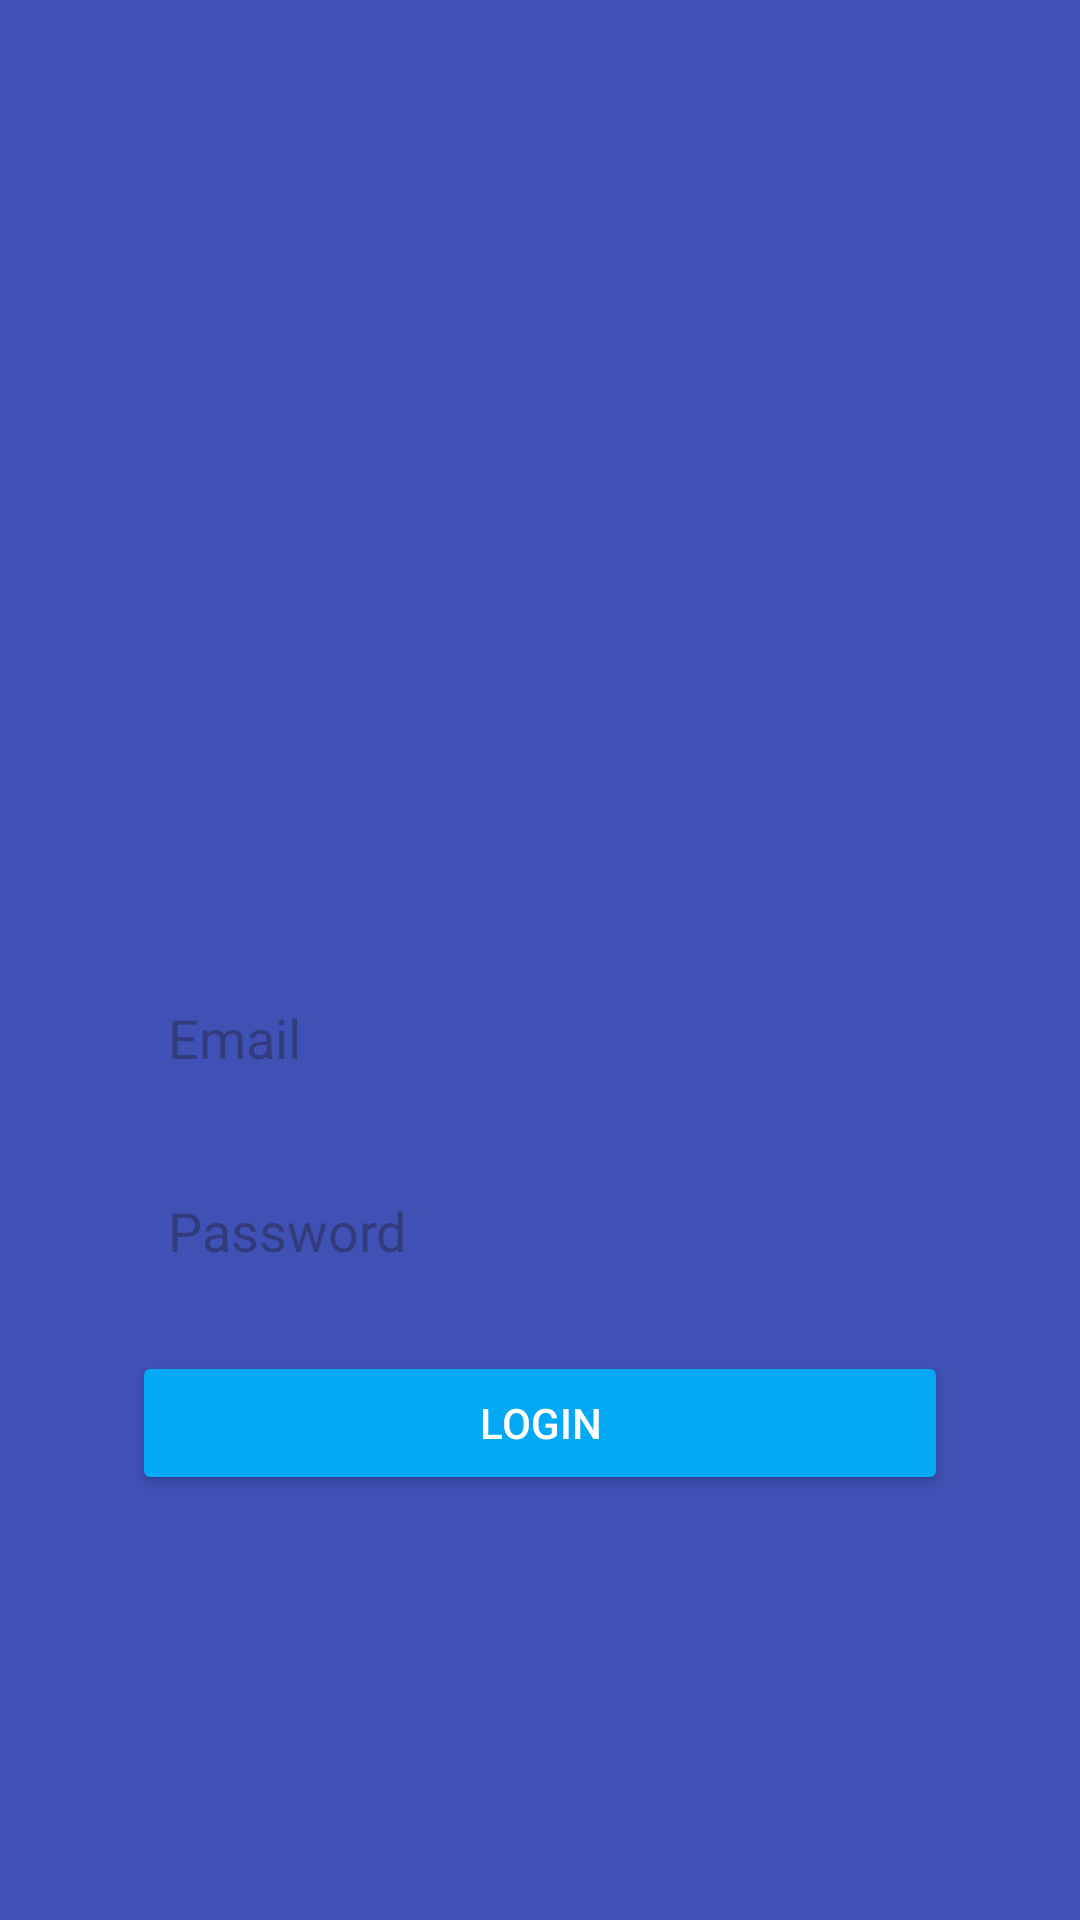

Android layout source for this screen:
<!-- AndroidManifest.xml: application theme Theme.ToDox -->
<!-- res/layout/activity_main.xml -->
<?xml version="1.0" encoding="utf-8"?>
<androidx.constraintlayout.widget.ConstraintLayout xmlns:android="http://schemas.android.com/apk/res/android"
    xmlns:app="http://schemas.android.com/apk/res-auto"
    android:layout_width="match_parent"
    android:layout_height="match_parent"
    android:padding="44dp"
    android:background="@color/colorPrimary">

    
    <ImageView
        android:id="@+id/appLogoImageView"
        android:layout_width="100dp"
        android:layout_height="100dp"
        android:layout_marginBottom="20dp"
        android:src="@drawable/ic_launcher_foreground"
        app:layout_constraintBottom_toTopOf="@+id/emailEditText"
        app:layout_constraintEnd_toEndOf="parent"
        app:layout_constraintStart_toStartOf="parent"
         />

    <androidx.constraintlayout.widget.Guideline
        android:id="@+id/guideline"
        android:layout_width="wrap_content"
        android:layout_height="wrap_content"
        android:orientation="horizontal"
        app:layout_constraintGuide_begin="366dp" />

    
    <EditText
        android:id="@+id/emailEditText"
        android:layout_width="0dp"
        android:layout_height="wrap_content"
        android:layout_marginBottom="16dp"
        android:hint="Email"
        android:inputType="textEmailAddress"
        android:padding="12dp"
        android:background="@drawable/edit_text_background"
        app:layout_constraintBottom_toTopOf="@+id/passwordEditText"
        app:layout_constraintEnd_toEndOf="parent"
        app:layout_constraintStart_toStartOf="parent"
        app:layout_constraintTop_toTopOf="@+id/guideline" />

    
    <EditText
        android:id="@+id/passwordEditText"
        android:layout_width="0dp"
        android:layout_height="wrap_content"
        android:layout_marginBottom="16dp"
        android:hint="Password"
        app:passwordToggleEnabled="true"
        android:inputType="textPassword"
        app:endIconMode="password_toggle"
        android:padding="12dp"
        android:background="@drawable/edit_text_background"
        app:layout_constraintBottom_toTopOf="@+id/loginButton"
        app:layout_constraintEnd_toEndOf="parent"
        app:layout_constraintStart_toStartOf="parent"
        app:layout_constraintTop_toBottomOf="@+id/emailEditText" />

    
    <Button
        android:id="@+id/loginButton"
        android:layout_width="0dp"
        android:layout_height="wrap_content"
        android:text="Login"
        android:backgroundTint="@color/colorAccent"
        android:textColor="#FFFFFF"
        app:layout_constraintBottom_toBottomOf="@+id/guideline"
        app:layout_constraintEnd_toEndOf="parent"
        app:layout_constraintStart_toStartOf="parent"
        app:layout_constraintTop_toBottomOf="@+id/passwordEditText" />

</androidx.constraintlayout.widget.ConstraintLayout>
<!-- resources referenced by this layout -->
<resources>
  <color name="colorAccent">#03A9F4</color>
  <color name="colorPrimary">#3F51B5</color>
  <style name="Theme.ToDox" parent="Base.Theme.ToDox" />
  <style name="Base.Theme.ToDox" parent="Theme.Material3.DayNight.NoActionBar">
          
          <item name="colorPrimary">@color/colorPrimary</item>
          <item name="android:statusBarColor">@color/colorPrimary</item>
      </style>
</resources>
